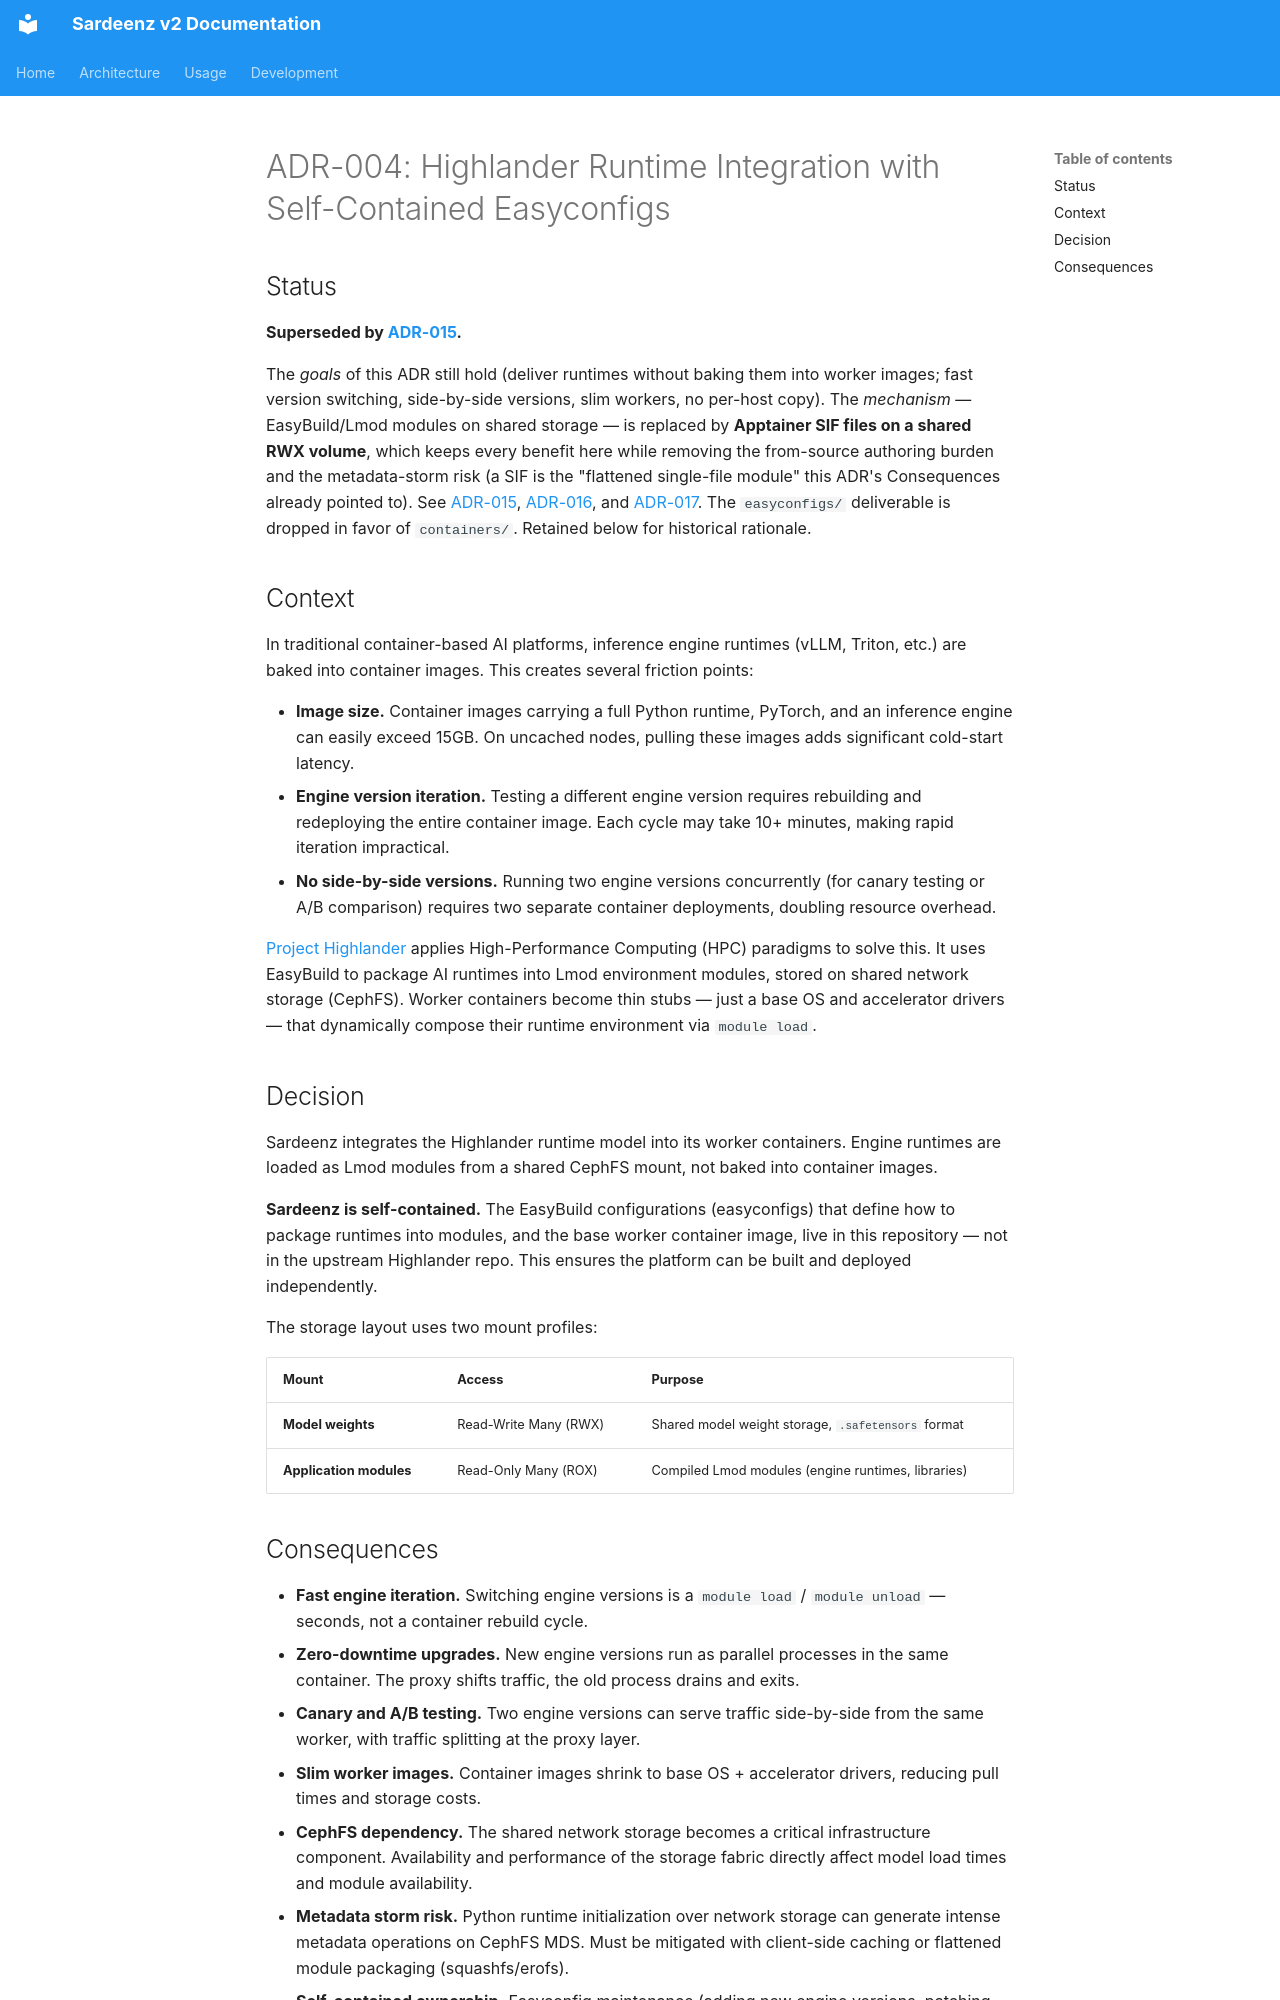

repository: rh-aiservices-bu/school-of-sardeenz · page: architecture/adrs/adr-004-highlander-runtime/index.html · generator: mkdocs

# ADR-004: Highlander Runtime Integration with Self-Contained Easyconfigs

## Status

**Superseded by [ADR-015](adr-015-sif-runtime-packaging.md).**

The _goals_ of this ADR still hold (deliver runtimes without baking them into worker images;
fast version switching, side-by-side versions, slim workers, no per-host copy). The _mechanism_
— EasyBuild/Lmod modules on shared storage — is replaced by **Apptainer SIF files on a shared
RWX volume**, which keeps every benefit here while removing the from-source authoring burden and
the metadata-storm risk (a SIF is the "flattened single-file module" this ADR's Consequences
already pointed to). See [ADR-015](adr-015-sif-runtime-packaging.md),
[ADR-016](adr-016-sif-worker-security-posture.md), and
[ADR-017](adr-017-runner-image-pipeline.md). The `easyconfigs/` deliverable is dropped in favor
of `containers/`. Retained below for historical rationale.

## Context

In traditional container-based AI platforms, inference engine runtimes (vLLM, Triton, etc.) are baked into container images. This creates several friction points:

- **Image size.** Container images carrying a full Python runtime, PyTorch, and an inference engine can easily exceed 15GB. On uncached nodes, pulling these images adds significant cold-start latency.
- **Engine version iteration.** Testing a different engine version requires rebuilding and redeploying the entire container image. Each cycle may take 10+ minutes, making rapid iteration impractical.
- **No side-by-side versions.** Running two engine versions concurrently (for canary testing or A/B comparison) requires two separate container deployments, doubling resource overhead.

[Project Highlander](https://odh-highlander.github.io/) applies High-Performance Computing (HPC) paradigms to solve this. It uses EasyBuild to package AI runtimes into Lmod environment modules, stored on shared network storage (CephFS). Worker containers become thin stubs — just a base OS and accelerator drivers — that dynamically compose their runtime environment via `module load`.

## Decision

Sardeenz integrates the Highlander runtime model into its worker containers. Engine runtimes are loaded as Lmod modules from a shared CephFS mount, not baked into container images.

**Sardeenz is self-contained.** The EasyBuild configurations (easyconfigs) that define how to package runtimes into modules, and the base worker container image, live in this repository — not in the upstream Highlander repo. This ensures the platform can be built and deployed independently.

The storage layout uses two mount profiles:

| Mount                   | Access                | Purpose                                            |
| ----------------------- | --------------------- | -------------------------------------------------- |
| **Model weights**       | Read-Write Many (RWX) | Shared model weight storage, `.safetensors` format |
| **Application modules** | Read-Only Many (ROX)  | Compiled Lmod modules (engine runtimes, libraries) |
